Dataset: dataset (GitHub, dakshhkhatri/HelmVision). Classes: helmet, no helmet.

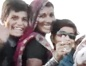
Label: no helmet

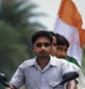
Label: no helmet

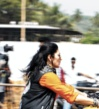
Label: no helmet

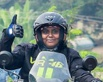
Label: helmet

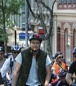
Label: helmet

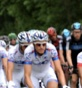
Label: helmet
